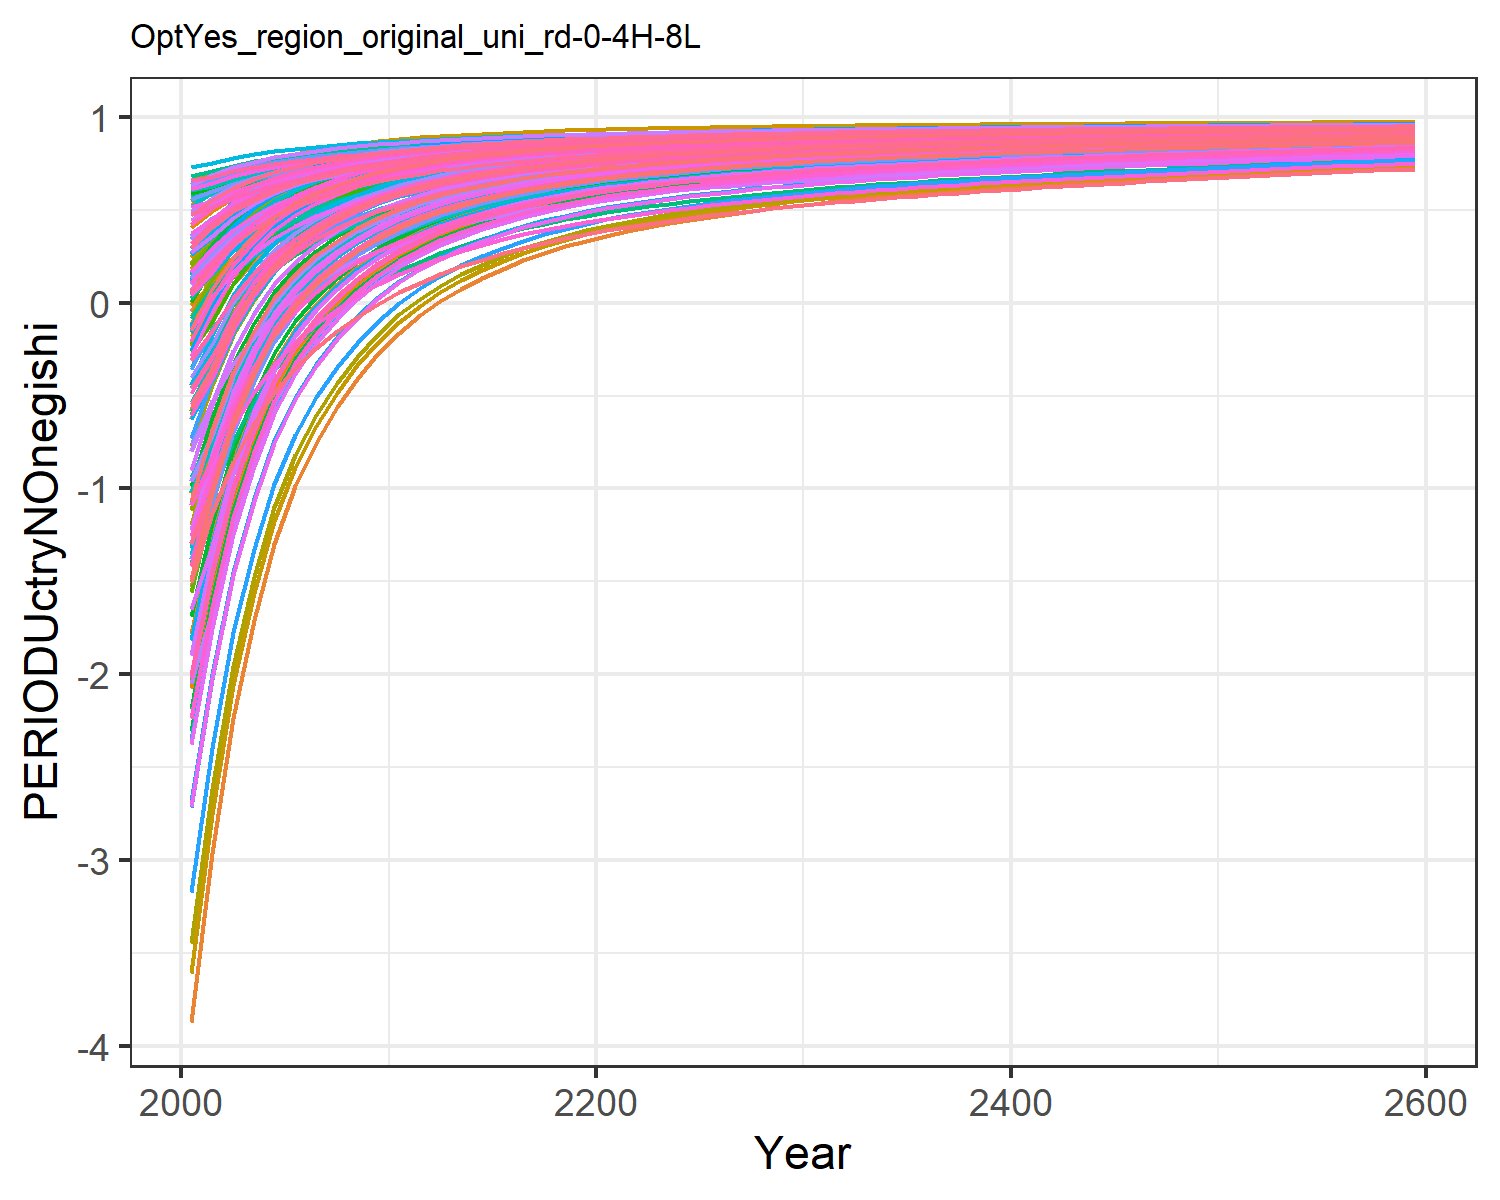

Data behind this chart, as committed beside it:
-1.8927983449656178, -0.6237056291404299, -0.04560242856733998, 0.5239057545132222, 0.2936834778693437, -0.20928471559883555, 0.6022118793093816, 0.6234176394646384, 0.10168237958624993, -3.8711406639901638, 0.6063095311513966, -1.7827421327198998, -2.073021025695289, -1.0233953453663824, 0.1793036335423146, 0.4090240248828664, 0.4238419089047091, -0.012768122942178328, 0.13792971749105953, -0.1104840848162949, -0.17869051210934828, 0.18316200428395235, 0.2471950601394507, 0.5465404302448403
-1.524, -0.3224, 0.07799, 0.5945, 0.4029, -0.06573, 0.6376, 0.6516, 0.2079, -2.965, 0.6356, -1.267, -1.503, -0.7672, 0.2765, 0.4966, 0.5126, 0.1073, 0.2404, 0.06057, 0.003587, 0.3091, 0.3631, 0.6039
-1.061, -0.07879, 0.2218, 0.6466, 0.4875, 0.1011, 0.6731, 0.688, 0.3314, -2.234, 0.6737, -0.85, -1.043, -0.4447, 0.3895, 0.5612, 0.5814, 0.2469, 0.3594, 0.1929, 0.1448, 0.4066, 0.4528, 0.6761
-0.7255, 0.09642, 0.3275, 0.6857, 0.5512, 0.2239, 0.7005, 0.716, 0.4222, -1.707, 0.7028, -0.5503, -0.7119, -0.2117, 0.4726, 0.6097, 0.6331, 0.3496, 0.447, 0.2924, 0.2511, 0.48, 0.5203, 0.7283
-0.4703, 0.2328, 0.4092, 0.7171, 0.601, 0.3187, 0.7227, 0.7387, 0.4924, -1.298, 0.7264, -0.3169, -0.4542, -0.03408, 0.5369, 0.6488, 0.6735, 0.4289, 0.5146, 0.3703, 0.3342, 0.5373, 0.5731, 0.7681
-0.2753, 0.336, 0.4743, 0.7422, 0.6406, 0.3942, 0.7412, 0.7577, 0.5483, -0.9874, 0.7463, -0.1401, -0.2589, 0.1018, 0.588, 0.6799, 0.7057, 0.4921, 0.5685, 0.4322, 0.4003, 0.5829, 0.6151, 0.7985
-0.1236, 0.4141, 0.5275, 0.7626, 0.673, 0.4559, 0.7568, 0.7738, 0.594, -0.7525, 0.7631, -0.006208, -0.111, 0.2075, 0.6298, 0.7052, 0.7321, 0.5438, 0.6125, 0.483, 0.4545, 0.6204, 0.6495, 0.8222
-0.001549, 0.4771, 0.5711, 0.7799, 0.7001, 0.5065, 0.7703, 0.7876, 0.6315, -0.5633, 0.7775, 0.1017, 0.008287, 0.2927, 0.6642, 0.7266, 0.7541, 0.5861, 0.6486, 0.5254, 0.4996, 0.6516, 0.6782, 0.8413
0.09812, 0.5285, 0.6075, 0.7945, 0.7228, 0.5486, 0.782, 0.7996, 0.6628, -0.4085, 0.79, 0.1901, 0.1059, 0.3624, 0.6927, 0.7448, 0.7726, 0.6214, 0.6786, 0.5611, 0.5376, 0.6779, 0.7025, 0.8569
0.1818, 0.5736, 0.6369, 0.8081, 0.7422, 0.5827, 0.7918, 0.8096, 0.6881, -0.273, 0.8004, 0.2675, 0.1915, 0.421, 0.7158, 0.7617, 0.7884, 0.6499, 0.7029, 0.5916, 0.5699, 0.7003, 0.7232, 0.8701
0.2508, 0.611, 0.6621, 0.8201, 0.7592, 0.6118, 0.8006, 0.8186, 0.7098, -0.1604, 0.8097, 0.3318, 0.2627, 0.4694, 0.7356, 0.7766, 0.8023, 0.6743, 0.7237, 0.6183, 0.5982, 0.7199, 0.7413, 0.881
0.313, 0.6417, 0.684, 0.8288, 0.7727, 0.637, 0.8081, 0.826, 0.7286, -0.06827, 0.8175, 0.3846, 0.3211, 0.5132, 0.7528, 0.7875, 0.8133, 0.6954, 0.7417, 0.6396, 0.6207, 0.7355, 0.7557, 0.8908
0.3615, 0.6673, 0.7049, 0.8382, 0.7864, 0.6612, 0.8165, 0.8343, 0.7466, 0.0088, 0.8262, 0.4288, 0.37, 0.5473, 0.7692, 0.7991, 0.8246, 0.7157, 0.7589, 0.6613, 0.6437, 0.7515, 0.7704, 0.8985
0.4039, 0.6895, 0.7228, 0.8463, 0.7982, 0.6817, 0.8237, 0.8413, 0.7619, 0.07545, 0.8336, 0.467, 0.4123, 0.5773, 0.7832, 0.8091, 0.8342, 0.7329, 0.7735, 0.6799, 0.6633, 0.7651, 0.783, 0.9052
0.4402, 0.7086, 0.7383, 0.8533, 0.8081, 0.6995, 0.83, 0.8473, 0.7752, 0.133, 0.8398, 0.5, 0.4489, 0.603, 0.7953, 0.8179, 0.8424, 0.7478, 0.7861, 0.6957, 0.6799, 0.7767, 0.7937, 0.911
0.4729, 0.7255, 0.7518, 0.8597, 0.8171, 0.7151, 0.8358, 0.8529, 0.7869, 0.1838, 0.8457, 0.5292, 0.4813, 0.6262, 0.8059, 0.8258, 0.8498, 0.7609, 0.7972, 0.7101, 0.6949, 0.7872, 0.8035, 0.9162
0.5017, 0.7404, 0.7638, 0.8654, 0.8252, 0.7288, 0.8411, 0.858, 0.7972, 0.2285, 0.851, 0.5549, 0.5097, 0.6467, 0.8153, 0.8329, 0.8565, 0.7725, 0.807, 0.723, 0.7084, 0.7967, 0.8122, 0.9208
0.5272, 0.7535, 0.7745, 0.8706, 0.8325, 0.741, 0.846, 0.8626, 0.8064, 0.268, 0.8559, 0.5777, 0.5349, 0.6648, 0.8236, 0.8394, 0.8625, 0.7827, 0.8157, 0.7345, 0.7206, 0.8052, 0.8201, 0.9249
0.5499, 0.7652, 0.784, 0.8753, 0.8391, 0.752, 0.8505, 0.8669, 0.8146, 0.303, 0.8604, 0.5979, 0.5573, 0.6809, 0.8311, 0.8452, 0.8679, 0.7919, 0.8235, 0.745, 0.7315, 0.8128, 0.8271, 0.9285
0.5701, 0.7756, 0.7926, 0.8796, 0.845, 0.7619, 0.8547, 0.8708, 0.822, 0.3343, 0.8645, 0.6159, 0.5772, 0.6953, 0.8379, 0.8506, 0.8728, 0.8002, 0.8305, 0.7545, 0.7415, 0.8198, 0.8336, 0.9317
0.5878, 0.7847, 0.8003, 0.8834, 0.8503, 0.7707, 0.8586, 0.8745, 0.8287, 0.3616, 0.8684, 0.6316, 0.5946, 0.7079, 0.8439, 0.8553, 0.8772, 0.8076, 0.8368, 0.7629, 0.7503, 0.8259, 0.8393, 0.9346
0.6035, 0.7927, 0.8073, 0.8868, 0.8551, 0.7787, 0.8622, 0.8779, 0.8347, 0.3857, 0.8719, 0.6454, 0.61, 0.719, 0.8493, 0.8596, 0.8811, 0.8144, 0.8425, 0.7705, 0.7582, 0.8315, 0.8444, 0.9371
0.618, 0.7999, 0.8137, 0.8901, 0.8595, 0.7861, 0.8656, 0.881, 0.8402, 0.4072, 0.8752, 0.6578, 0.6237, 0.7292, 0.8544, 0.8637, 0.8848, 0.8205, 0.8477, 0.7776, 0.7657, 0.8367, 0.8492, 0.9394
0.6313, 0.8066, 0.8196, 0.8932, 0.8637, 0.7929, 0.8688, 0.884, 0.8453, 0.4273, 0.8784, 0.6694, 0.6365, 0.7387, 0.859, 0.8675, 0.8882, 0.8262, 0.8525, 0.7842, 0.7726, 0.8415, 0.8537, 0.9415
0.6435, 0.8128, 0.8251, 0.8961, 0.8676, 0.7991, 0.8719, 0.8869, 0.85, 0.4461, 0.8813, 0.6801, 0.6484, 0.7474, 0.8633, 0.8711, 0.8914, 0.8315, 0.857, 0.7904, 0.7791, 0.8461, 0.8579, 0.9435
0.6552, 0.8187, 0.8302, 0.8988, 0.8713, 0.8051, 0.8748, 0.8896, 0.8544, 0.4637, 0.8842, 0.6902, 0.6597, 0.7556, 0.8673, 0.8745, 0.8945, 0.8365, 0.8612, 0.7964, 0.7854, 0.8504, 0.8619, 0.9453
0.6658, 0.824, 0.835, 0.9014, 0.8748, 0.8105, 0.8776, 0.8922, 0.8585, 0.4799, 0.8869, 0.6996, 0.67, 0.7631, 0.871, 0.8778, 0.8973, 0.8411, 0.8651, 0.8018, 0.7911, 0.8544, 0.8657, 0.947
0.6755, 0.829, 0.8394, 0.9038, 0.878, 0.8156, 0.8802, 0.8946, 0.8623, 0.4949, 0.8894, 0.7082, 0.6795, 0.77, 0.8745, 0.8808, 0.9, 0.8453, 0.8687, 0.807, 0.7965, 0.8582, 0.8691, 0.9486
0.6845, 0.8336, 0.8435, 0.9061, 0.881, 0.8204, 0.8827, 0.8969, 0.8659, 0.5088, 0.8918, 0.7162, 0.6884, 0.7763, 0.8777, 0.8836, 0.9024, 0.8493, 0.8721, 0.8117, 0.8015, 0.8617, 0.8724, 0.95
0.6929, 0.8379, 0.8474, 0.9082, 0.8839, 0.8248, 0.885, 0.899, 0.8692, 0.5218, 0.8941, 0.7236, 0.6966, 0.7822, 0.8808, 0.8862, 0.9048, 0.8531, 0.8753, 0.8162, 0.8063, 0.865, 0.8754, 0.9513
0.7008, 0.842, 0.8511, 0.9103, 0.8866, 0.8291, 0.8873, 0.9012, 0.8724, 0.5341, 0.8964, 0.7306, 0.7044, 0.7878, 0.8837, 0.8888, 0.907, 0.8566, 0.8783, 0.8206, 0.8108, 0.8681, 0.8784, 0.9526
0.7083, 0.8459, 0.8546, 0.9123, 0.8892, 0.8331, 0.8896, 0.9032, 0.8754, 0.5457, 0.8985, 0.7373, 0.7118, 0.7931, 0.8864, 0.8912, 0.9092, 0.86, 0.8812, 0.8247, 0.8152, 0.8712, 0.8812, 0.9538
0.7153, 0.8495, 0.8579, 0.9141, 0.8916, 0.8369, 0.8917, 0.9052, 0.8783, 0.5566, 0.9006, 0.7436, 0.7187, 0.798, 0.889, 0.8936, 0.9112, 0.8632, 0.8839, 0.8286, 0.8193, 0.874, 0.8838, 0.9549
0.7218, 0.8529, 0.8611, 0.9159, 0.894, 0.8405, 0.8937, 0.907, 0.881, 0.5668, 0.9025, 0.7494, 0.7252, 0.8026, 0.8915, 0.8958, 0.9131, 0.8663, 0.8865, 0.8323, 0.8231, 0.8767, 0.8863, 0.9559
0.7281, 0.8561, 0.864, 0.9176, 0.8962, 0.844, 0.8957, 0.9088, 0.8835, 0.5765, 0.9044, 0.755, 0.7314, 0.8069, 0.8938, 0.8979, 0.9149, 0.8691, 0.8889, 0.8358, 0.8268, 0.8793, 0.8887, 0.9569
0.734, 0.8591, 0.8669, 0.9192, 0.8983, 0.8472, 0.8976, 0.9106, 0.886, 0.5857, 0.9062, 0.7602, 0.7372, 0.8111, 0.896, 0.8999, 0.9166, 0.8719, 0.8912, 0.8391, 0.8303, 0.8818, 0.8909, 0.9579
0.7396, 0.8621, 0.8696, 0.9208, 0.9003, 0.8504, 0.8994, 0.9122, 0.8883, 0.5944, 0.9079, 0.7652, 0.7427, 0.815, 0.8982, 0.9018, 0.9183, 0.8745, 0.8934, 0.8423, 0.8337, 0.8841, 0.8931, 0.9587
0.7449, 0.8648, 0.8722, 0.9223, 0.9023, 0.8534, 0.9011, 0.9138, 0.8905, 0.6028, 0.9096, 0.77, 0.748, 0.8188, 0.9002, 0.9037, 0.9199, 0.877, 0.8956, 0.8454, 0.837, 0.8864, 0.8952, 0.9596
0.7501, 0.8675, 0.8747, 0.9237, 0.9042, 0.8562, 0.9029, 0.9154, 0.8927, 0.6108, 0.9113, 0.7746, 0.7531, 0.8224, 0.9022, 0.9055, 0.9214, 0.8794, 0.8976, 0.8484, 0.8401, 0.8886, 0.8972, 0.9604
0.755, 0.87, 0.8771, 0.9251, 0.906, 0.859, 0.9045, 0.9169, 0.8948, 0.6185, 0.9129, 0.779, 0.758, 0.8259, 0.9041, 0.9072, 0.9229, 0.8818, 0.8996, 0.8513, 0.8432, 0.8907, 0.8992, 0.9612
0.7598, 0.8725, 0.8794, 0.9265, 0.9077, 0.8617, 0.9062, 0.9184, 0.8968, 0.6259, 0.9144, 0.7833, 0.7627, 0.8292, 0.9059, 0.9089, 0.9244, 0.884, 0.9015, 0.8541, 0.8461, 0.8927, 0.9011, 0.962
0.7644, 0.8749, 0.8817, 0.9278, 0.9094, 0.8643, 0.9077, 0.9198, 0.8987, 0.633, 0.9159, 0.7873, 0.7672, 0.8324, 0.9077, 0.9106, 0.9258, 0.8862, 0.9034, 0.8568, 0.849, 0.8947, 0.9029, 0.9627
0.7688, 0.8772, 0.8839, 0.9291, 0.9111, 0.8668, 0.9093, 0.9212, 0.9006, 0.6399, 0.9174, 0.7913, 0.7716, 0.8355, 0.9094, 0.9122, 0.9271, 0.8883, 0.9052, 0.8594, 0.8517, 0.8966, 0.9047, 0.9634
0.7731, 0.8794, 0.886, 0.9304, 0.9127, 0.8693, 0.9108, 0.9226, 0.9024, 0.6466, 0.9188, 0.7951, 0.7759, 0.8386, 0.911, 0.9138, 0.9285, 0.8904, 0.9069, 0.862, 0.8544, 0.8985, 0.9064, 0.9641
0.7772, 0.8815, 0.8881, 0.9316, 0.9143, 0.8716, 0.9123, 0.9239, 0.9042, 0.653, 0.9202, 0.7988, 0.78, 0.8415, 0.9127, 0.9153, 0.9297, 0.8923, 0.9086, 0.8644, 0.857, 0.9003, 0.9081, 0.9647
0.7813, 0.8836, 0.8901, 0.9328, 0.9158, 0.874, 0.9137, 0.9252, 0.9059, 0.6593, 0.9216, 0.8024, 0.7839, 0.8443, 0.9142, 0.9168, 0.931, 0.8943, 0.9102, 0.8668, 0.8596, 0.9021, 0.9097, 0.9654
0.7852, 0.8856, 0.892, 0.9339, 0.9173, 0.8762, 0.9151, 0.9265, 0.9076, 0.6654, 0.9229, 0.8059, 0.7878, 0.847, 0.9158, 0.9182, 0.9322, 0.8962, 0.9118, 0.8692, 0.862, 0.9038, 0.9113, 0.966
0.789, 0.8876, 0.8939, 0.9351, 0.9187, 0.8784, 0.9165, 0.9278, 0.9092, 0.6713, 0.9242, 0.8093, 0.7916, 0.8497, 0.9172, 0.9196, 0.9334, 0.898, 0.9134, 0.8715, 0.8645, 0.9055, 0.9129, 0.9666
0.7927, 0.8895, 0.8958, 0.9362, 0.9201, 0.8805, 0.9179, 0.929, 0.9108, 0.6771, 0.9255, 0.8126, 0.7952, 0.8523, 0.9187, 0.921, 0.9346, 0.8998, 0.9149, 0.8737, 0.8668, 0.9071, 0.9144, 0.9672
0.7963, 0.8914, 0.8976, 0.9373, 0.9215, 0.8826, 0.9192, 0.9302, 0.9124, 0.6827, 0.9268, 0.8159, 0.7988, 0.8548, 0.9201, 0.9223, 0.9357, 0.9015, 0.9164, 0.8759, 0.8691, 0.9087, 0.9159, 0.9677
0.7998, 0.8932, 0.8993, 0.9383, 0.9229, 0.8846, 0.9205, 0.9313, 0.9139, 0.6882, 0.928, 0.819, 0.8023, 0.8573, 0.9215, 0.9237, 0.9368, 0.9032, 0.9179, 0.8781, 0.8714, 0.9103, 0.9173, 0.9683
0.8033, 0.895, 0.9011, 0.9394, 0.9242, 0.8866, 0.9218, 0.9325, 0.9154, 0.6936, 0.9292, 0.8221, 0.8057, 0.8597, 0.9229, 0.9249, 0.9379, 0.9049, 0.9193, 0.8801, 0.8736, 0.9118, 0.9187, 0.9688
0.8066, 0.8968, 0.9027, 0.9404, 0.9255, 0.8886, 0.923, 0.9336, 0.9168, 0.6988, 0.9304, 0.8251, 0.809, 0.8621, 0.9242, 0.9262, 0.9389, 0.9065, 0.9207, 0.8822, 0.8757, 0.9133, 0.9201, 0.9694
0.8099, 0.8985, 0.9044, 0.9414, 0.9267, 0.8905, 0.9243, 0.9347, 0.9183, 0.7039, 0.9315, 0.828, 0.8123, 0.8644, 0.9255, 0.9275, 0.94, 0.9081, 0.922, 0.8842, 0.8778, 0.9148, 0.9215, 0.9699
0.8131, 0.9001, 0.906, 0.9424, 0.928, 0.8923, 0.9255, 0.9358, 0.9196, 0.7089, 0.9327, 0.8309, 0.8154, 0.8666, 0.9267, 0.9287, 0.941, 0.9097, 0.9233, 0.8862, 0.8799, 0.9162, 0.9228, 0.9704
0.8162, 0.9018, 0.9076, 0.9433, 0.9292, 0.8942, 0.9266, 0.9369, 0.921, 0.7138, 0.9338, 0.8337, 0.8185, 0.8688, 0.928, 0.9299, 0.942, 0.9112, 0.9246, 0.8881, 0.8819, 0.9176, 0.9241, 0.9709
0.8193, 0.9034, 0.9092, 0.9443, 0.9304, 0.8959, 0.9278, 0.9379, 0.9223, 0.7186, 0.9349, 0.8365, 0.8216, 0.871, 0.9292, 0.931, 0.943, 0.9127, 0.9259, 0.89, 0.8839, 0.919, 0.9254, 0.9714
0.8223, 0.9049, 0.9107, 0.9452, 0.9316, 0.8977, 0.9289, 0.9389, 0.9236, 0.7233, 0.9359, 0.8392, 0.8246, 0.8731, 0.9304, 0.9322, 0.9439, 0.9142, 0.9271, 0.8918, 0.8859, 0.9204, 0.9267, 0.9719
0.8253, 0.9065, 0.9122, 0.9461, 0.9327, 0.8994, 0.9301, 0.9399, 0.9249, 0.7279, 0.937, 0.8418, 0.8275, 0.8752, 0.9316, 0.9333, 0.9449, 0.9156, 0.9284, 0.8936, 0.8878, 0.9217, 0.9279, 0.9723
0.8253, 0.9065, 0.9122, 0.9461, 0.9327, 0.8994, 0.9301, 0.9399, 0.9249, 0.7279, 0.937, 0.8418, 0.8275, 0.8752, 0.9316, 0.9333, 0.9449, 0.9156, 0.9284, 0.8936, 0.8878, 0.9217, 0.9279, 0.9723
